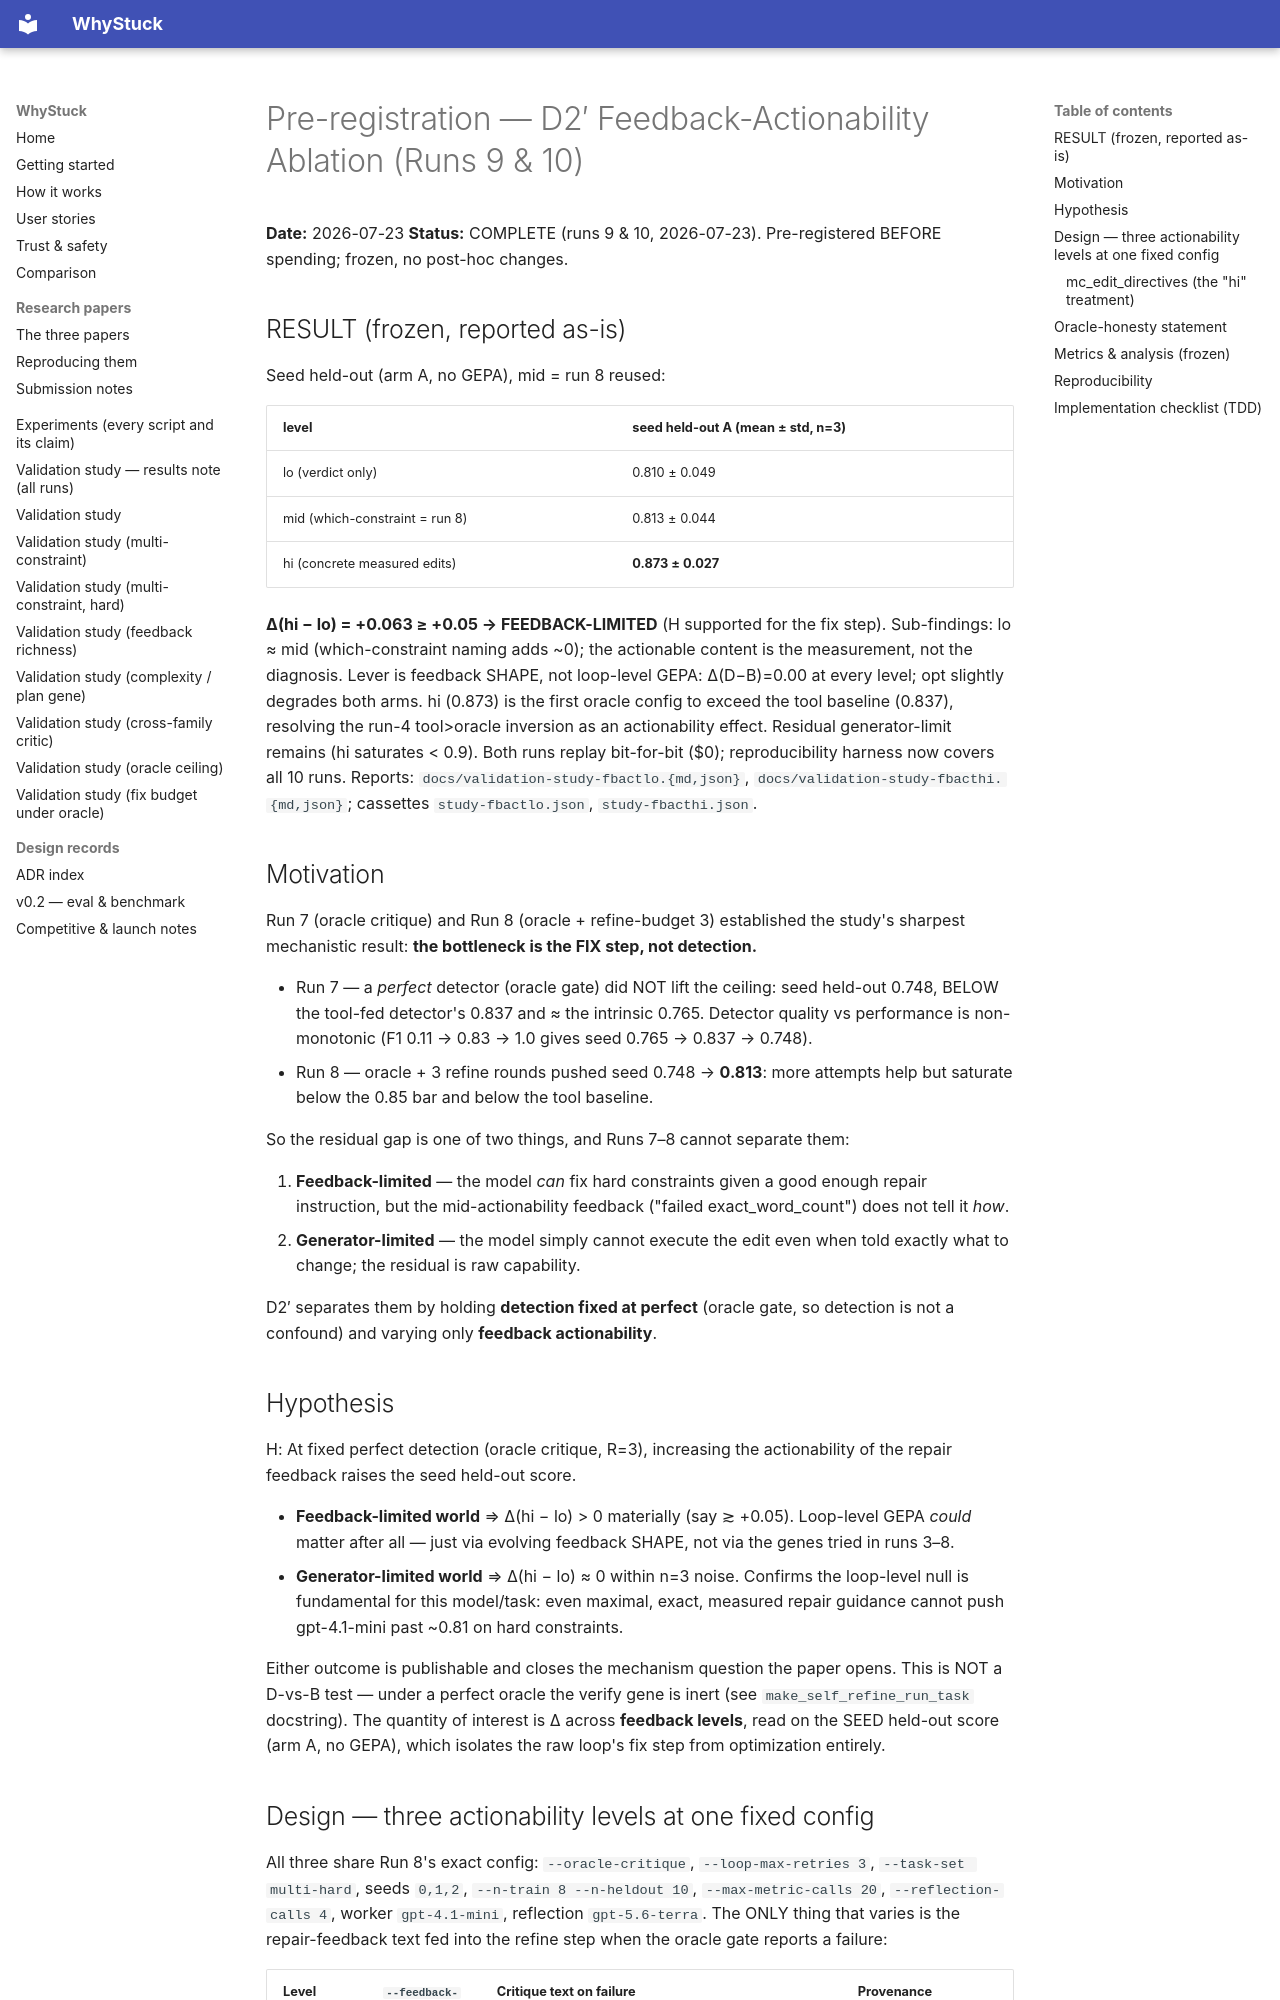

repository: loopgepa/whystuck · page: superpowers/specs/2026-07-23-feedback-actionability-preregistration/index.html · generator: mkdocs

# Pre-registration — D2′ Feedback-Actionability Ablation (Runs 9 & 10)

**Date:** 2026-07-23
**Status:** COMPLETE (runs 9 & 10, 2026-07-23). Pre-registered BEFORE spending; frozen, no post-hoc changes.

## RESULT (frozen, reported as-is)

Seed held-out (arm A, no GEPA), mid = run 8 reused:

| level | seed held-out A (mean ± std, n=3) |
|-------|-----------------------------------|
| lo (verdict only) | 0.810 ± 0.049 |
| mid (which-constraint = run 8) | 0.813 ± 0.044 |
| hi (concrete measured edits) | **0.873 ± 0.027** |

**Δ(hi − lo) = +0.063 ≥ +0.05 → FEEDBACK-LIMITED** (H supported for the fix step). Sub-findings:
lo ≈ mid (which-constraint naming adds ~0); the actionable content is the measurement, not the
diagnosis. Lever is feedback SHAPE, not loop-level GEPA: Δ(D−B)=0.00 at every level; opt slightly
degrades both arms. hi (0.873) is the first oracle config to exceed the tool baseline (0.837),
resolving the run-4 tool>oracle inversion as an actionability effect. Residual generator-limit
remains (hi saturates < 0.9). Both runs replay bit-for-bit ($0); reproducibility harness now
covers all 10 runs. Reports: `docs/validation-study-fbactlo.{md,json}`,
`docs/validation-study-fbacthi.{md,json}`; cassettes `study-fbactlo.json`, `study-fbacthi.json`.

## Motivation

Run 7 (oracle critique) and Run 8 (oracle + refine-budget 3) established the study's
sharpest mechanistic result: **the bottleneck is the FIX step, not detection.**

- Run 7 — a *perfect* detector (oracle gate) did NOT lift the ceiling: seed held-out
  0.748, BELOW the tool-fed detector's 0.837 and ≈ the intrinsic 0.765. Detector
  quality vs performance is non-monotonic (F1 0.11 → 0.83 → 1.0 gives seed 0.765 →
  0.837 → 0.748).
- Run 8 — oracle + 3 refine rounds pushed seed 0.748 → **0.813**: more attempts help
  but saturate below the 0.85 bar and below the tool baseline.

So the residual gap is one of two things, and Runs 7–8 cannot separate them:

1. **Feedback-limited** — the model *can* fix hard constraints given a good enough
   repair instruction, but the mid-actionability feedback ("failed exact_word_count")
   does not tell it *how*.
2. **Generator-limited** — the model simply cannot execute the edit even when told
   exactly what to change; the residual is raw capability.

D2′ separates them by holding **detection fixed at perfect** (oracle gate, so
detection is not a confound) and varying only **feedback actionability**.

## Hypothesis

H: At fixed perfect detection (oracle critique, R=3), increasing the actionability of
the repair feedback raises the seed held-out score.

- **Feedback-limited world** ⇒ Δ(hi − lo) > 0 materially (say ≳ +0.05). Loop-level
  GEPA *could* matter after all — just via evolving feedback SHAPE, not via the
  genes tried in runs 3–8.
- **Generator-limited world** ⇒ Δ(hi − lo) ≈ 0 within n=3 noise. Confirms the
  loop-level null is fundamental for this model/task: even maximal, exact,
  measured repair guidance cannot push gpt-4.1-mini past ~0.81 on hard constraints.

Either outcome is publishable and closes the mechanism question the paper opens.
This is NOT a D-vs-B test — under a perfect oracle the verify gene is inert (see
`make_self_refine_run_task` docstring). The quantity of interest is Δ across
**feedback levels**, read on the SEED held-out score (arm A, no GEPA), which
isolates the raw loop's fix step from optimization entirely.
